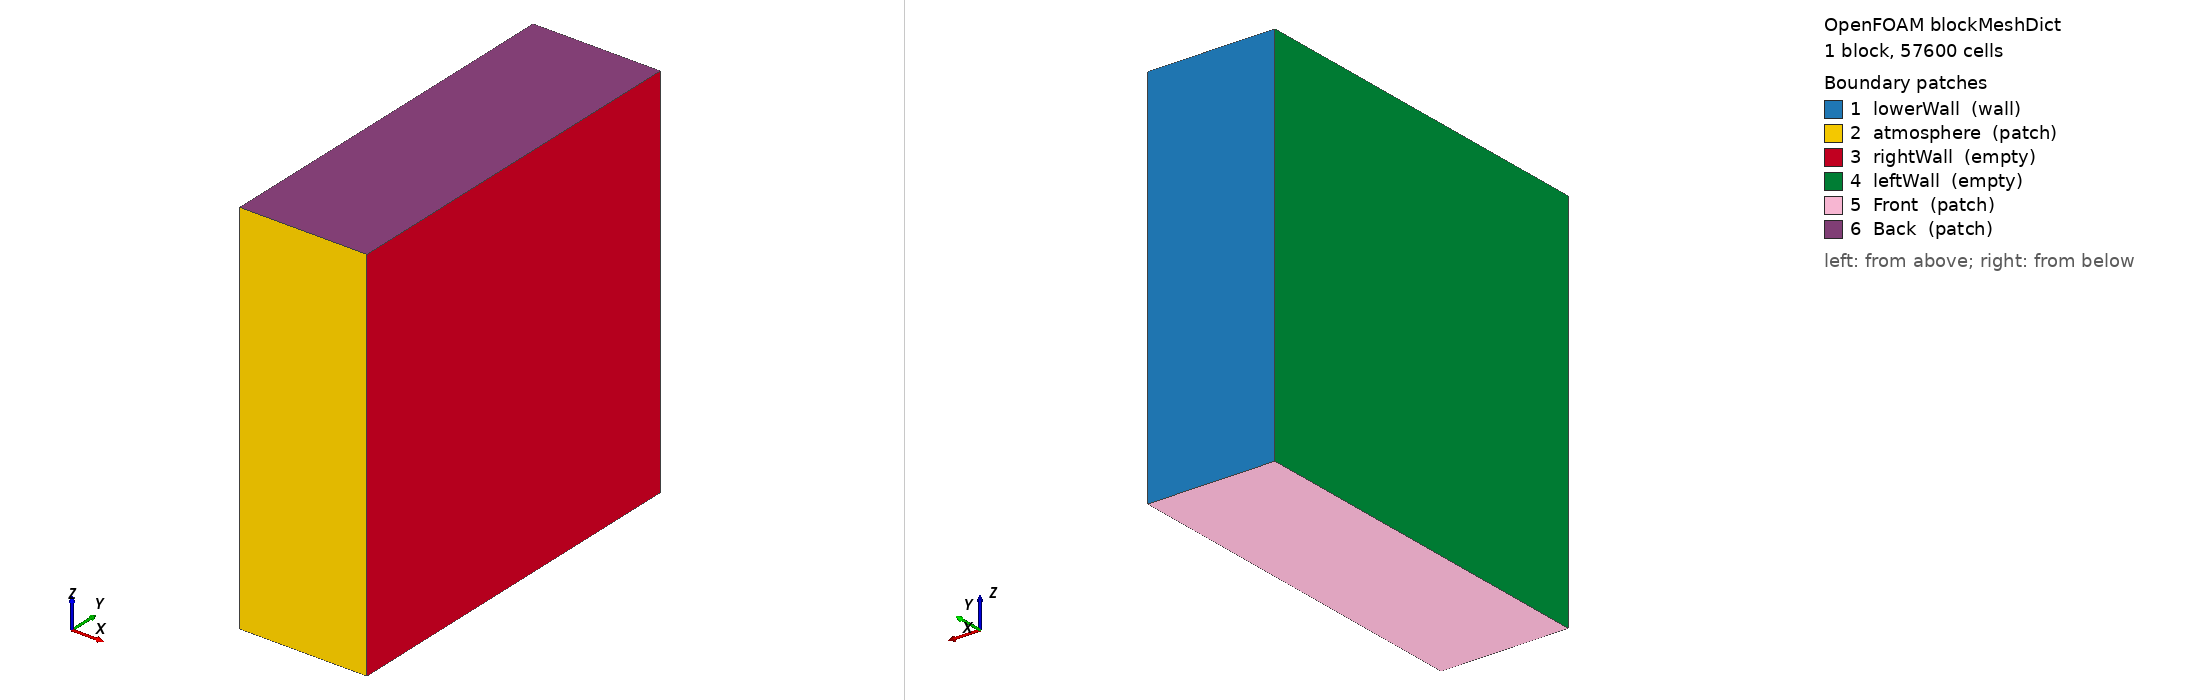

OpenFOAM case: the mesh blockMesh builds from blockMeshDict, 1 block(s), 57600 cells. Boundary patches (legend numbers): 1 lowerWall (wall), 2 atmosphere (patch), 3 rightWall (empty), 4 leftWall (empty), 5 Front (patch), 6 Back (patch). Left view from above one corner, right view from below the opposite corner. Boundary conditions: 0 field file(s) under 0/; 0 of 6 drawn patches have an entry in a shipped field file.

=== system/blockMeshDict ===
/*--------------------------------*- C++ -*----------------------------------*\
| =========                 |                                                 |
| \\      /  F ield         | OpenFOAM: The Open Source CFD Toolbox           |
|  \\    /   O peration     | Version:  3.10                                 |
|   \\  /    A nd           | Web:      www.OpenFOAM.org                      |
|    \\/     M anipulation  |                                                 |
\*---------------------------------------------------------------------------*/
FoamFile
{
    version     2.0;
    format      ascii;
    class       dictionary;
    object      blockMeshDict;
}
// * * * * * * * * * * * * * * * * * * * * * * * * * * * * * * * * * * * * * //

convertToMeters 1e-3;

vertices
(


    (-0.05 0 0)
    (0.05 0 0)
    (0.05 0.3 0)
    (-0.05 0.3 0)
    (-0.05 0 0.3)
    (0.05 0 0.3)
    (0.05 0.3 0.3)
    (-0.05 0.3 0.3)



);
blocks
(
    hex (0 1 2 3 4 5 6 7) (1 240 240) simpleGrading (1 1 1)		//REGION 1



);

edges
(
);

boundary
(

    lowerWall
    {
        type wall;
        faces
        (
            (3 7 6 2)

        );
    }

    atmosphere
    {
        type patch;
        faces
        (
            (1 5 4 0)
        );
    }
    rightWall
    {
        type empty;
        faces
        (
            (1 2 6 5)
	    
        );
    }
    leftWall
    {
        type empty;
        faces
        (
            (0 4 7 3)
        );
    }
    Front
    {
        type patch;
        faces
        (
            (0 3 2 1)
        );
    }
        Back
    {
        type patch;
        faces
        (
	    (5 6 7 4)
        );
    }
);

mergePatchPairs
(


);

// ************************************************************************* //


=== system/controlDict ===
/*--------------------------------*- C++ -*----------------------------------*\
| =========                 |                                                 |
| \\      /  F ield         | OpenFOAM: The Open Source CFD Toolbox           |
|  \\    /   O peration     | Version:  3.0.1                                 |
|   \\  /    A nd           | Web:      www.OpenFOAM.org                      |
|    \\/     M anipulation  |                                                 |
\*---------------------------------------------------------------------------*/
FoamFile
{
    version     2.0;
    format      ascii;
    class       dictionary;
    location    "system";
    object      controlDict;
}
// * * * * * * * * * * * * * * * * * * * * * * * * * * * * * * * * * * * * * //
libs
(
    "libROUNDSchemes.so" 
);

application     Flint_multiphaseEulerFoamD;

startFrom       latestTime;

startTime       0;

stopAt          endTime;

endTime         5e-6;

deltaT          1e-12;

writeControl    adjustableRunTime;

writeInterval   1.0e-8;

purgeWrite      0;

writeFormat     ascii;

writePrecision  10;

writeCompression off;

timeFormat      general;

timePrecision   10;

runTimeModifiable yes;

adjustTimeStep  yes;

maxCo           0.1;//0.1;
maxAlphaCo      0.1;

maxDeltaT       5e-11;


// ************************************************************************* //
